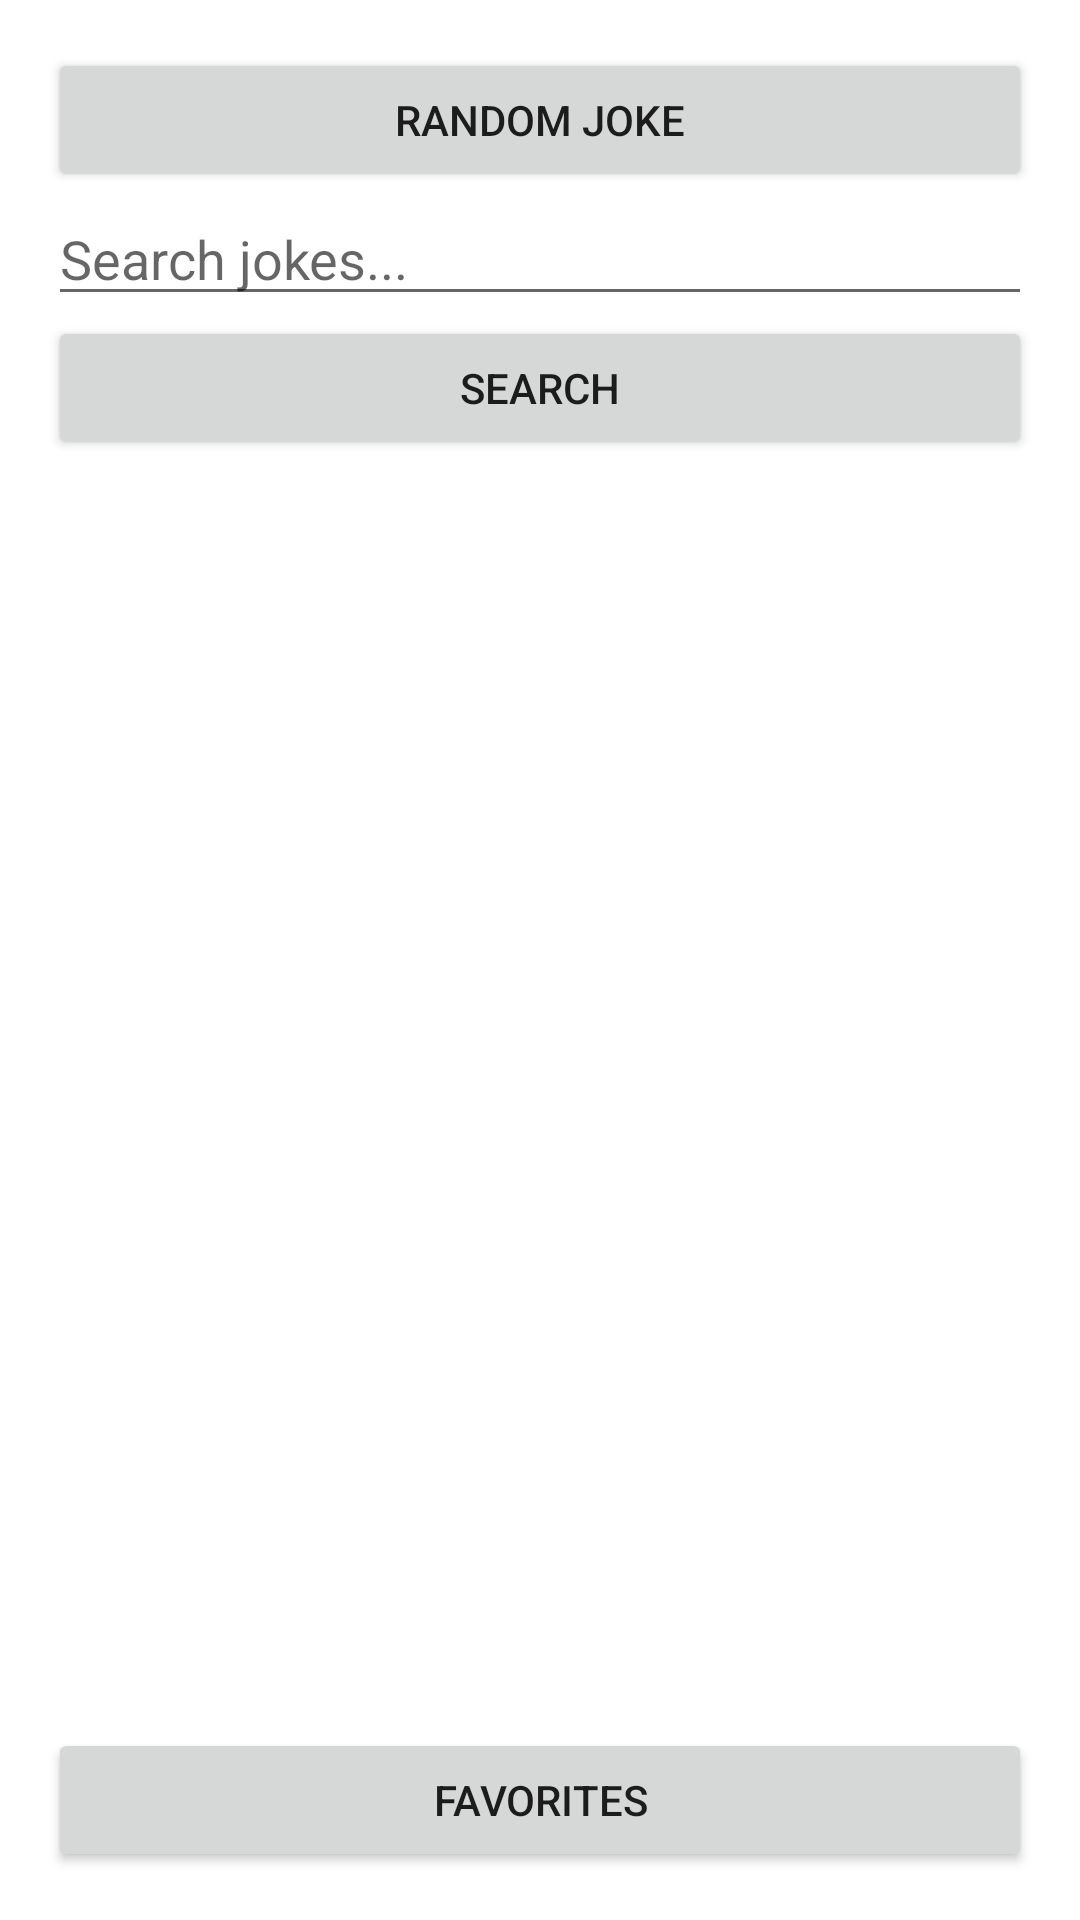

Reconstruct the res/layout file that produces this screen, plus the resources it refers to.
<!-- AndroidManifest.xml: application theme Theme.JokeGenApp -->
<!-- res/layout/activity_main.xml -->
<?xml version="1.0" encoding="utf-8"?>
<LinearLayout xmlns:android="http://schemas.android.com/apk/res/android"
    android:layout_width="match_parent"
    android:layout_height="match_parent"
    android:orientation="vertical"
    android:padding="16dp">

    <Button
        android:id="@+id/randomJokeBtn"
        android:layout_width="match_parent"
        android:layout_height="wrap_content"
        android:text="Random Joke" />

    <EditText
        android:id="@+id/searchInput"
        android:layout_width="match_parent"
        android:layout_height="wrap_content"
        android:hint="Search jokes..." />

    <Button
        android:id="@+id/searchBtn"
        android:layout_width="match_parent"
        android:layout_height="wrap_content"
        android:text="Search" />

    <androidx.recyclerview.widget.RecyclerView
        android:id="@+id/searchResults"
        android:layout_width="match_parent"
        android:layout_height="0dp"
        android:layout_weight="1" />

    <Button
        android:id="@+id/showMoreBtn"
        android:layout_width="match_parent"
        android:layout_height="wrap_content"
        android:text="Show More Results"
        android:visibility="gone" />

    <Button
        android:id="@+id/openFavoritesBtn"
        android:layout_width="match_parent"
        android:layout_height="wrap_content"
        android:text="Favorites" />

</LinearLayout>
<!-- resources referenced by this layout -->
<resources>
  <style name="Theme.JokeGenApp" parent="Theme.MaterialComponents.DayNight.DarkActionBar">
          <item name="colorPrimary">@color/purple_500</item>
          <item name="colorPrimaryVariant">@color/purple_700</item>
          <item name="colorAccent">@color/teal_200</item>
      </style>
  <color name="purple_500">#6200EE</color>
  <color name="purple_700">#3700B3</color>
  <color name="teal_200">#03DAC5</color>
</resources>
